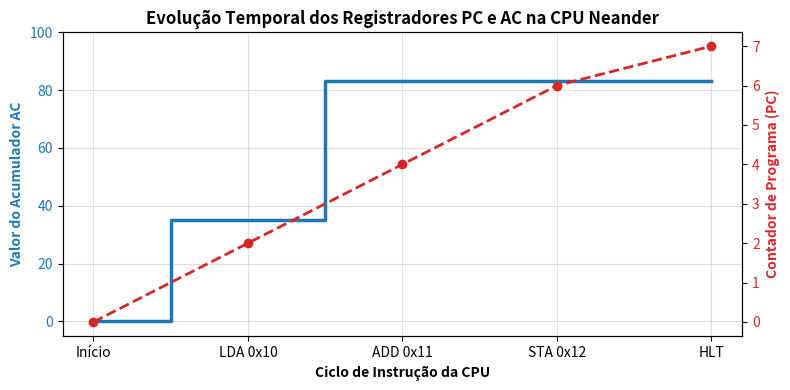

Recreate this plot in Python.
class NeanderCPU:
    def __init__(self):
        self.mem = [0] * 256
        self.pc = 0
        self.ac = 0
        self.flag_n = 0
        self.flag_z = 1
        self.halted = False
        
    def update_flags(self):
        self.flag_z = 1 if self.ac == 0 else 0
        self.flag_n = 1 if self.ac >= 128 else 0
        
    def step(self):
        if self.halted: return
        opcode = self.mem[self.pc]
        self.pc += 1
        if opcode == 0x20: # LDA
            addr = self.mem[self.pc]
            self.pc += 1
            self.ac = self.mem[addr]
            self.update_flags()
        elif opcode == 0x30: # ADD
            addr = self.mem[self.pc]
            self.pc += 1
            self.ac = (self.ac + self.mem[addr]) & 0xFF
            self.update_flags()
        elif opcode == 0x10: # STA
            addr = self.mem[self.pc]
            self.pc += 1
            self.mem[addr] = self.ac
        elif opcode == 0xF0: # HLT
            self.halted = True

# Carregando o programa na memoria
cpu = NeanderCPU()
cpu.mem[0x00] = 0x20; cpu.mem[0x01] = 0x10 # LDA 0x10
cpu.mem[0x02] = 0x30; cpu.mem[0x03] = 0x11 # ADD 0x11
cpu.mem[0x04] = 0x10; cpu.mem[0x05] = 0x12 # STA 0x12
cpu.mem[0x06] = 0xF0                       # HLT
cpu.mem[0x10] = 35
cpu.mem[0x11] = 48

while not cpu.halted:
    cpu.step()

print(f'Execução finalizada com sucesso!')
print(f'Conteúdo de Mem[0x12]: {cpu.mem[0x12]} (Esperado: 35 + 48 = 83)')
print(f'Acumulador AC: {cpu.ac}, Flags: N={cpu.flag_n}, Z={cpu.flag_z}')



import matplotlib.pyplot as plt

ciclos = ['Início', 'LDA 0x10', 'ADD 0x11', 'STA 0x12', 'HLT']
ac_vals = [0, 35, 83, 83, 83]
pc_vals = [0, 2, 4, 6, 7]

fig, ax1 = plt.subplots(figsize=(8, 4))
color = '#1f77b4'
ax1.set_xlabel('Ciclo de Instrução da CPU', fontweight='bold')
ax1.set_ylabel('Valor do Acumulador AC', color=color, fontweight='bold')
ax1.step(ciclos, ac_vals, color=color, lw=2.5, where='mid', label='Acumulador (AC)')
ax1.tick_params(axis='y', labelcolor=color)
ax1.set_ylim(-5, 100)

ax2 = ax1.twinx()
color = '#d62728'
ax2.set_ylabel('Contador de Programa (PC)', color=color, fontweight='bold')
ax2.plot(ciclos, pc_vals, color=color, marker='o', lw=2, linestyle='--', label='PC')
ax2.tick_params(axis='y', labelcolor=color)

plt.title('Evolução Temporal dos Registradores PC e AC na CPU Neander', fontweight='bold')
ax1.grid(True, alpha=0.4)
plt.tight_layout()
plt.show()
